Dataset: classification_labels (GitHub, AgiGames/MetalSurface). Classes: bronze, copper, disturb, iron, silver, uncertain.

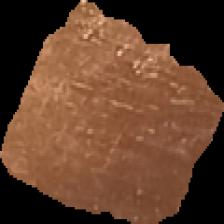
Label: copper

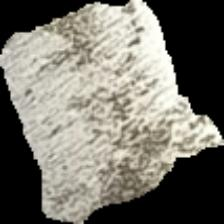
Label: silver

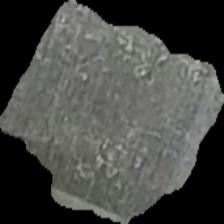
Label: silver

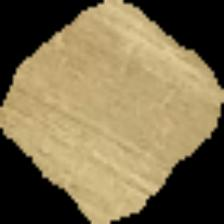
Label: bronze

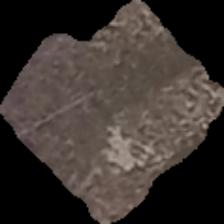
Label: iron

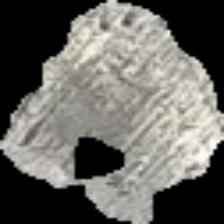
Label: silver
